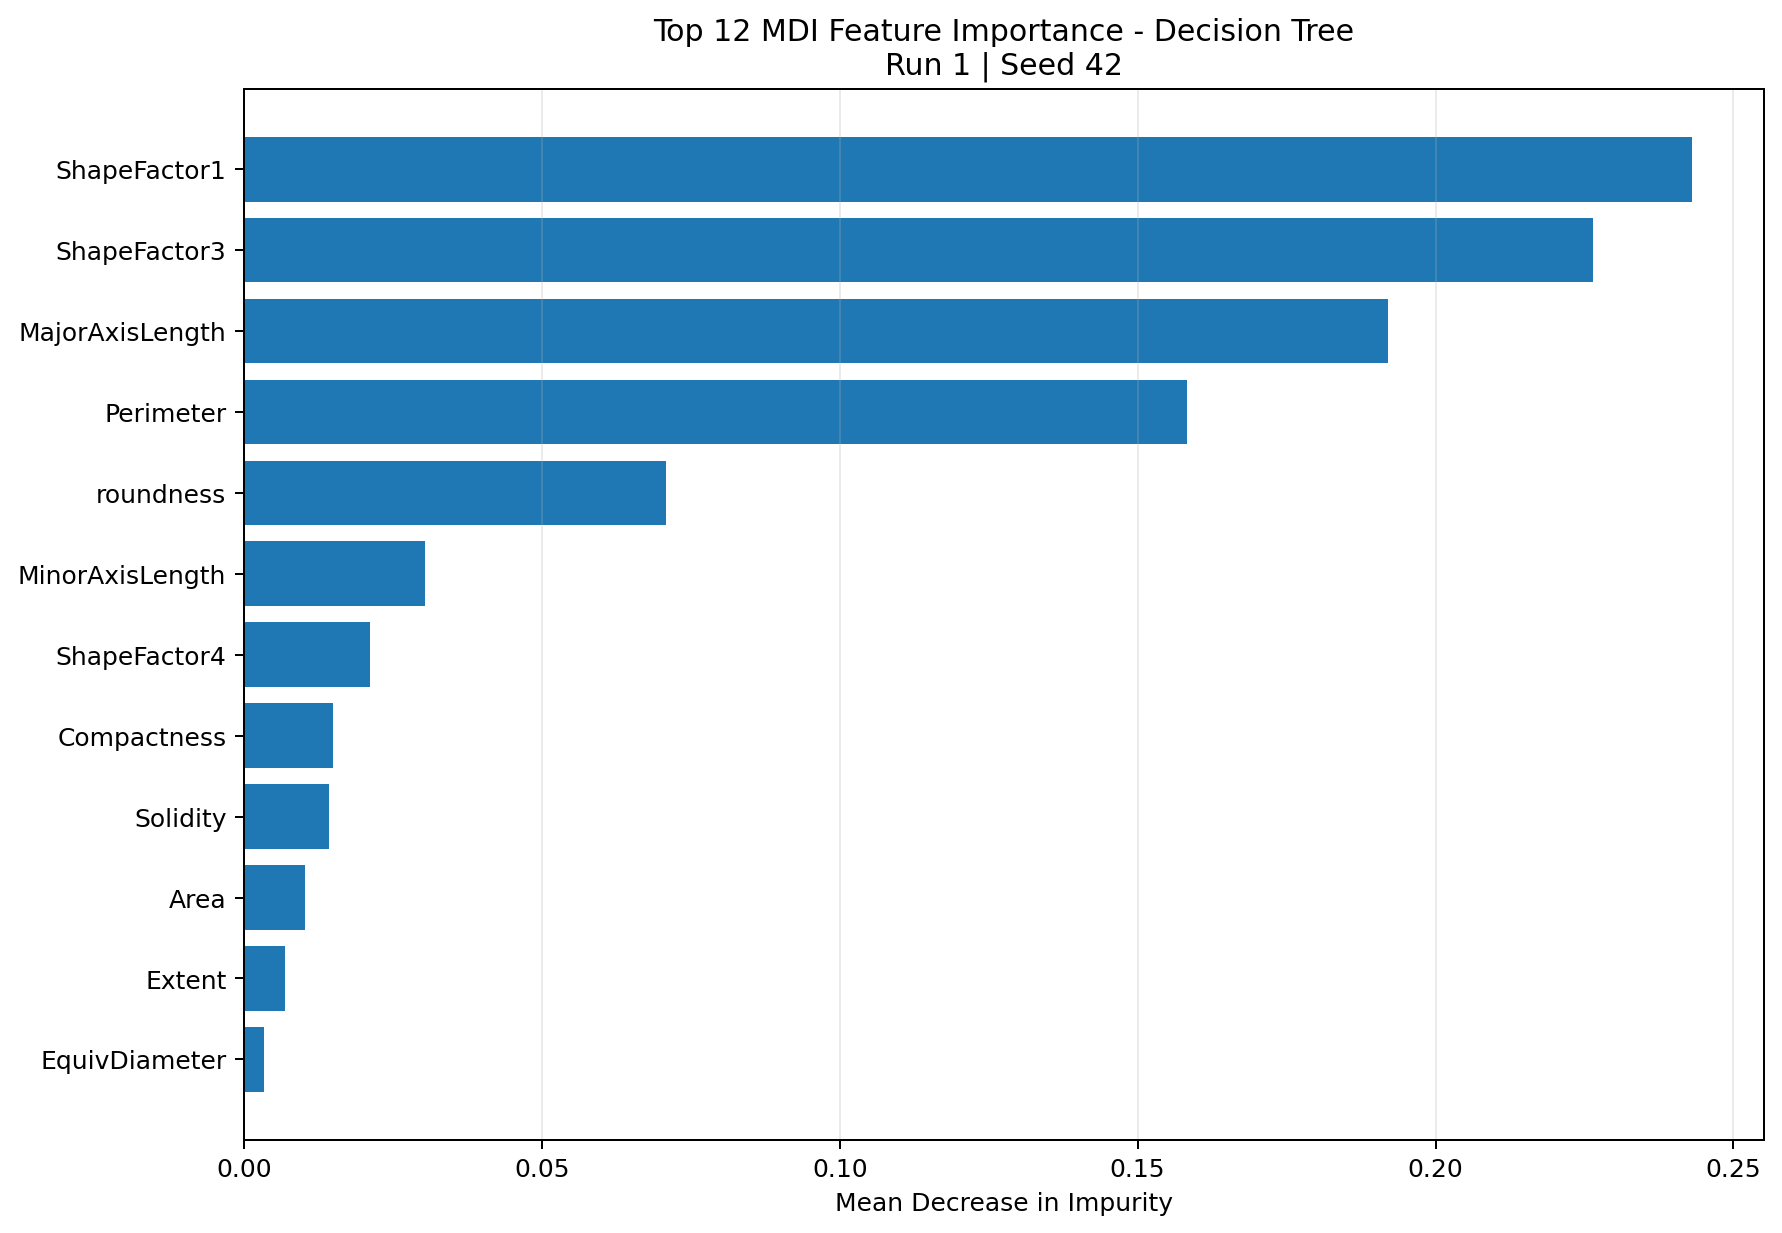

The file beside this chart, header and first rows:
feature, importance, rank, top_12
ShapeFactor1, 0.2431, 1, True
ShapeFactor3, 0.2264, 2, True
MajorAxisLength, 0.192, 3, True
Perimeter, 0.1583, 4, True
roundness, 0.07085, 5, True
MinorAxisLength, 0.03035, 6, True
ShapeFactor4, 0.02111, 7, True
Compactness, 0.015, 8, True
Solidity, 0.0143, 9, True
Area, 0.01033, 10, True
Extent, 0.006972, 11, True
EquivDiameter, 0.003295, 12, True
ShapeFactor2, 0.002814, 13, False
AspectRation, 0.002537, 14, False
ConvexArea, 0.001362, 15, False
Eccentricity, 0.001254, 16, False
